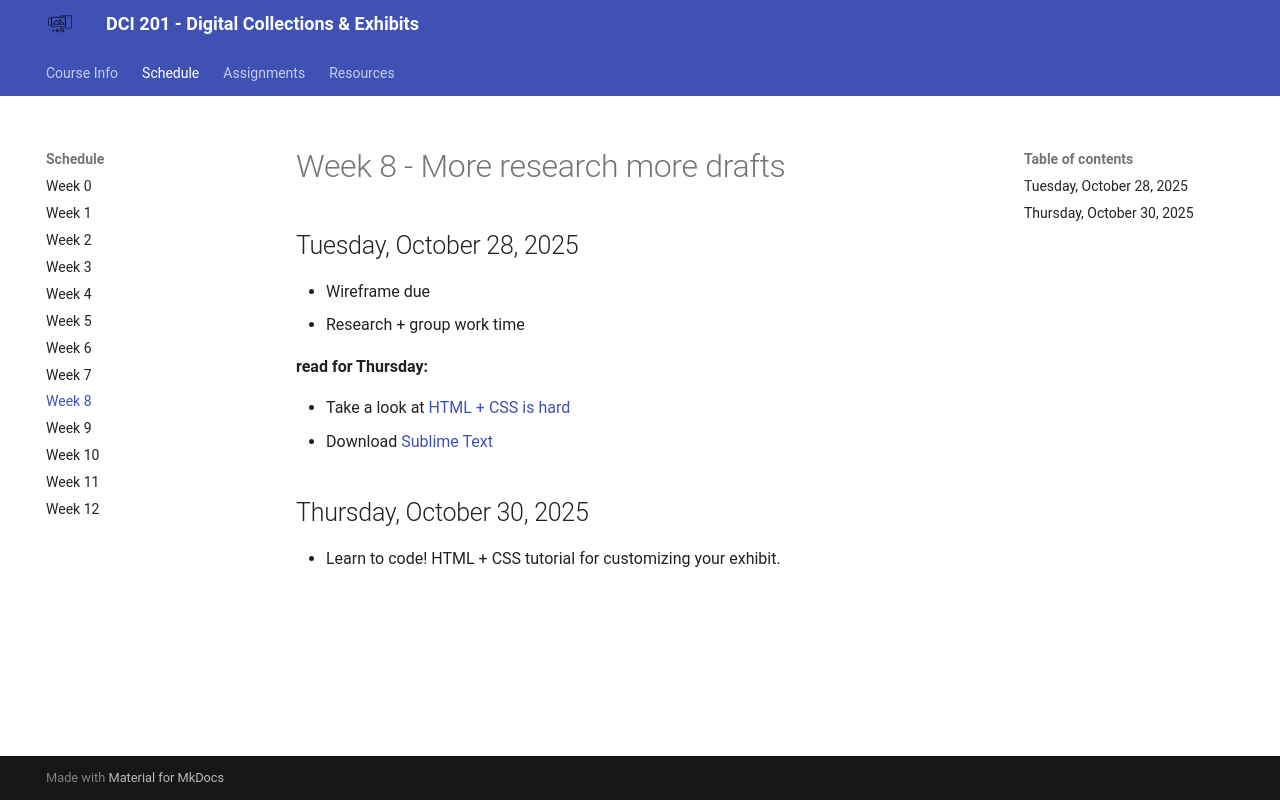

repository: mackenziekbrooks/dci201-f25 · page: schedule/week08/index.html · generator: mkdocs

# Week 8 - More research more drafts


## Tuesday, October 28, 2025

* Wireframe due 
* Research + group work time 

**read for Thursday:**

* Take a look at [HTML + CSS is hard](https://internetingishard.netlify.app/html-and-css/)
* Download [Sublime Text](https://www.sublimetext.com/)

## Thursday, October 30, 2025

* Learn to code! HTML + CSS tutorial for customizing your exhibit. 
